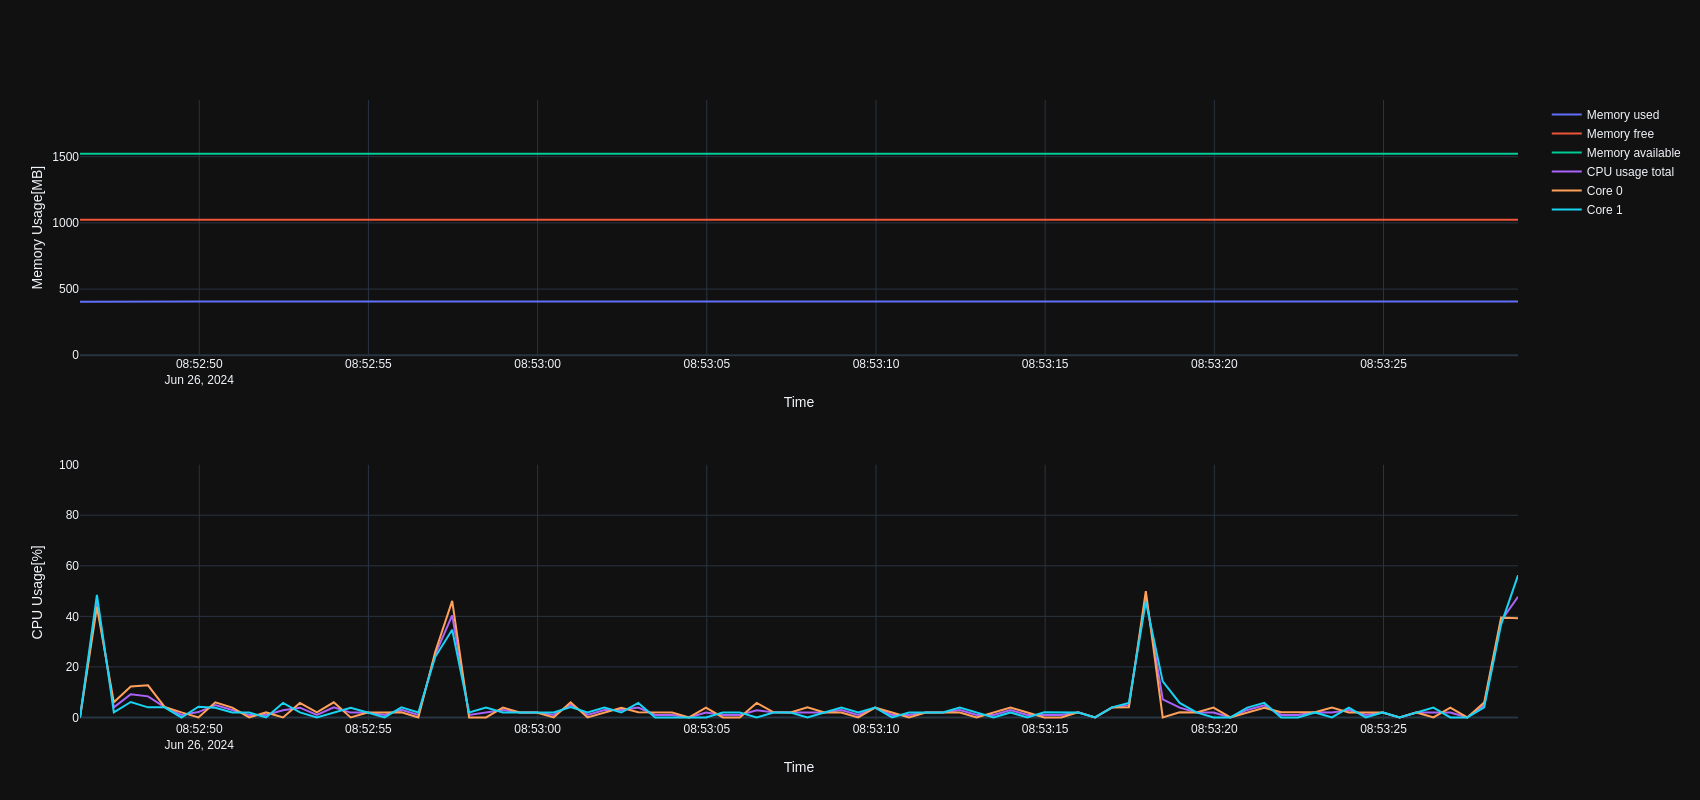

Source data for this figure (header and first rows):
INTERVAL_SECONDS=0.5, CPU_CORE_COUNT=2, MEMORY_TOTAL=1927.29, SWAP_TOTAL=2048.00, UNIX_TIMESTAMP_START_TIME=1719391966.305…, APP_VERSION=0.5.1
SECONDS_SINCE_START, MEMORY_USED, MEMORY_FREE, MEMORY_AVAILABLE, CPU_USAGE_TOTAL, CPU_USAGE_PER_CORE
0.17, 404.8, 1024, 1523, 0.00, 0.00;0.00
0.67, 405.6, 1023, 1522, 46.12, 43.75;48.48
1.17, 405.6, 1023, 1522, 4.02, 6.00;2.04
1.67, 405.6, 1023, 1522, 9.18, 12.24;6.12
2.18, 405.6, 1023, 1522, 8.36, 12.73;4.00
2.67, 405.6, 1023, 1522, 4.08, 4.17;4.00
3.17, 405.6, 1023, 1522, 1.00, 2.00;0.00
3.67, 405.6, 1023, 1522, 2.13, 0.00;4.26
4.17, 405.6, 1023, 1522, 4.92, 6.00;3.85
4.67, 405.6, 1023, 1522, 2.96, 3.92;2.00
5.17, 405.6, 1023, 1522, 1.00, 0.00;2.00
5.67, 405.6, 1023, 1522, 1.00, 2.00;0.00
6.17, 405.6, 1023, 1522, 2.88, 0.00;5.77
6.67, 405.6, 1023, 1522, 3.88, 5.77;2.00
7.17, 405.6, 1023, 1522, 1.00, 2.00;0.00
7.67, 405.6, 1023, 1522, 4.02, 6.00;2.04
8.17, 405.6, 1023, 1522, 1.92, 0.00;3.85
8.67, 405.6, 1023, 1522, 2.00, 2.00;2.00
9.17, 405.6, 1023, 1522, 1.00, 2.00;0.00
9.67, 405.6, 1023, 1522, 3.02, 2.04;4.00
10.17, 405.6, 1023, 1522, 0.98, 0.00;1.96
10.67, 405.1, 1024, 1522, 25.00, 26.00;24.00
11.17, 405.4, 1023, 1522, 40.42, 46.15;34.69
11.67, 405.4, 1023, 1522, 1.00, 0.00;2.00
12.17, 405.4, 1023, 1522, 1.96, 0.00;3.92
12.67, 405.4, 1023, 1522, 2.96, 3.92;2.00
13.17, 405.4, 1023, 1522, 2.00, 2.00;2.00
13.67, 405.4, 1023, 1522, 2.00, 2.00;2.00
14.17, 405.4, 1023, 1522, 1.00, 0.00;2.00
14.67, 405.4, 1023, 1522, 5.04, 6.00;4.08
15.17, 405.4, 1023, 1522, 1.00, 0.00;2.00
15.67, 405.4, 1023, 1522, 2.98, 2.04;3.92
16.17, 405.4, 1023, 1522, 2.92, 3.85;2.00
16.67, 405.4, 1023, 1522, 3.91, 2.04;5.77
17.17, 405.4, 1023, 1522, 1.00, 2.00;0.00
17.67, 405.4, 1023, 1522, 1.00, 2.00;0.00
18.17, 405.4, 1023, 1522, 0.00, 0.00;0.00
18.67, 405.4, 1023, 1522, 1.96, 3.92;0.00
19.17, 405.4, 1023, 1522, 1.00, 0.00;2.00
19.67, 405.4, 1023, 1522, 1.00, 0.00;2.00
20.17, 405.4, 1023, 1522, 2.88, 5.77;0.00
20.67, 405.4, 1023, 1522, 2.02, 2.04;2.00
21.17, 405.4, 1023, 1522, 1.98, 1.96;2.00
21.67, 405.4, 1023, 1522, 2.00, 4.00;0.00
22.17, 405.4, 1023, 1522, 2.00, 2.00;2.00
22.67, 405.4, 1023, 1522, 2.96, 2.00;3.92
23.17, 405.4, 1023, 1522, 1.00, 0.00;2.00
23.67, 405.4, 1023, 1522, 3.92, 3.92;3.92
24.17, 405.4, 1023, 1522, 1.00, 2.00;0.00
24.67, 405.4, 1023, 1522, 1.00, 0.00;2.00
25.17, 405.4, 1023, 1522, 2.00, 2.00;2.00
25.67, 405.4, 1023, 1522, 2.00, 2.00;2.00
26.17, 405.4, 1023, 1522, 2.94, 1.96;3.92
26.67, 405.4, 1023, 1522, 1.00, 0.00;2.00
27.17, 405.4, 1023, 1522, 1.00, 2.00;0.00
27.67, 405.4, 1023, 1522, 2.96, 3.92;2.00
28.17, 405.4, 1023, 1522, 1.00, 2.00;0.00
28.67, 405.4, 1023, 1522, 1.02, 0.00;2.04
29.17, 405.4, 1023, 1522, 1.00, 0.00;2.00
... 27 more rows
